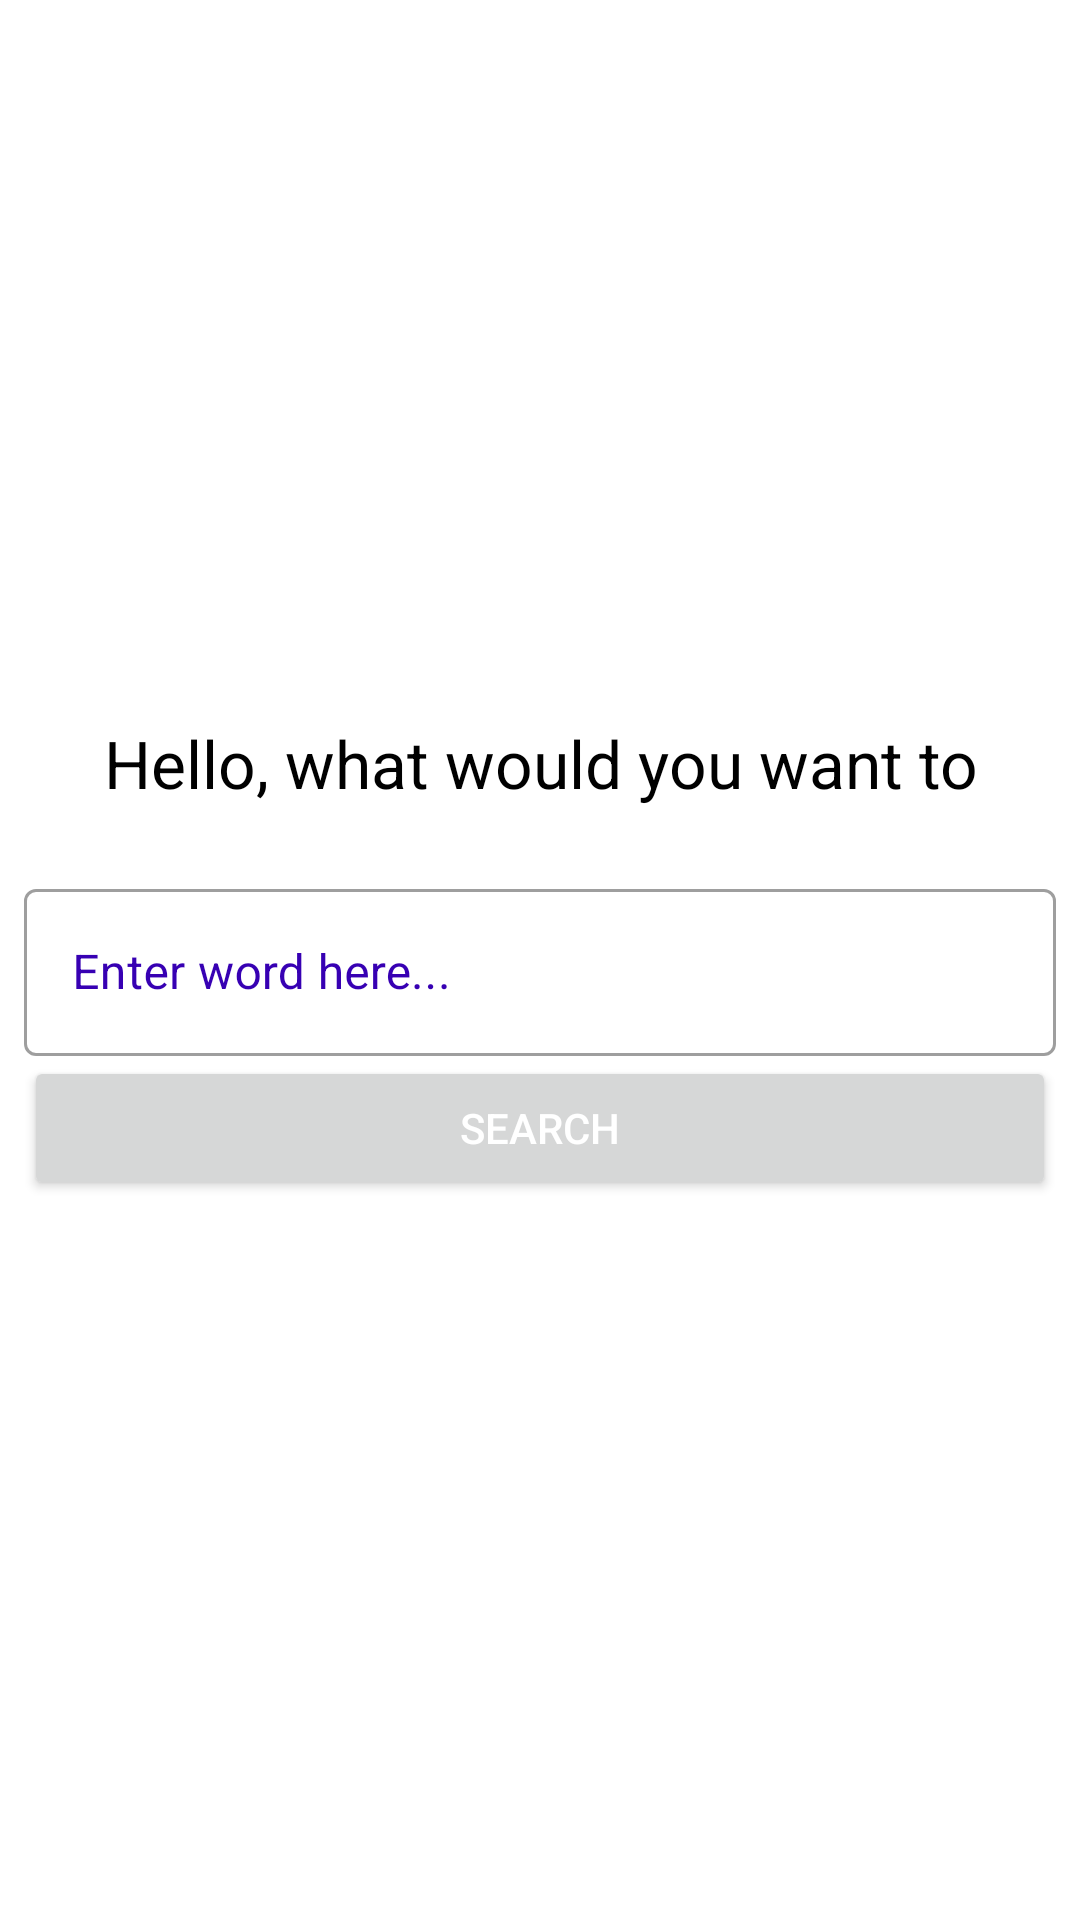

Layout XML and referenced resources for this Android screen:
<!-- AndroidManifest.xml: application theme Theme.AppQuiz -->
<!-- res/layout/activity_dictionary.xml -->
<?xml version="1.0" encoding="utf-8"?>
<LinearLayout xmlns:android="http://schemas.android.com/apk/res/android"
    xmlns:tools="http://schemas.android.com/tools"
    android:layout_width="match_parent"
    android:layout_height="match_parent"
    xmlns:app="http://schemas.android.com/apk/res-auto"
    android:background="@drawable/bg"
    android:gravity="center_vertical"
    android:orientation="vertical"
    android:padding="8dp"
    tools:context=".DictionaryActivity">

    <TextView
        android:id="@+id/tvName"
        android:layout_width="match_parent"
        android:layout_height="wrap_content"
        android:layout_marginBottom="22sp"
        android:lines="1"
        android:text="Hello, what would you want to search?"
        android:textAlignment="center"
        android:textColor="@color/black"
        android:textSize="22sp" />

    <com.google.android.material.textfield.TextInputLayout
        style="@style/Widget.MaterialComponents.TextInputLayout.OutlinedBox"
        app:boxStrokeErrorColor="@color/purple_700"
        android:layout_width="match_parent"
        android:layout_height="wrap_content"
        android:background="@color/white"
        android:hint="Enter word here..."
        android:textColorHint="@color/purple_700">

        <com.google.android.material.textfield.TextInputEditText
            android:id="@+id/etWord"
            android:layout_width="match_parent"
            android:layout_height="match_parent"
            android:singleLine="true"
            android:textColor="@color/black"
            android:textColorHint="@color/white" />
    </com.google.android.material.textfield.TextInputLayout>
    <Button
        android:layout_width="match_parent"
        android:layout_height="wrap_content"
        android:text="search"
        android:onClick="search"
        android:textColor="@color/white"/>

</LinearLayout>
<!-- resources referenced by this layout -->
<resources>
  <color name="black">#FF000000</color>
  <color name="purple_700">#FF3700B3</color>
  <color name="white">#FFFFFFFF</color>
  <style name="Theme.AppQuiz" parent="Theme.MaterialComponents.DayNight.NoActionBar">
          
          <item name="colorPrimary">@color/purple_200</item>
          <item name="colorPrimaryVariant">@color/purple_700</item>
          <item name="colorOnPrimary">@color/black</item>
          
          <item name="colorSecondary">@color/teal_200</item>
          <item name="colorSecondaryVariant">@color/teal_200</item>
          <item name="colorOnSecondary">@color/black</item>
          
          <item name="android:statusBarColor" tools:targetApi="l">?attr/colorPrimaryVariant</item>
          
  
      </style>
  <color name="purple_200">#FFBB86FC</color>
  <color name="teal_200">#FF03DAC5</color>
</resources>
